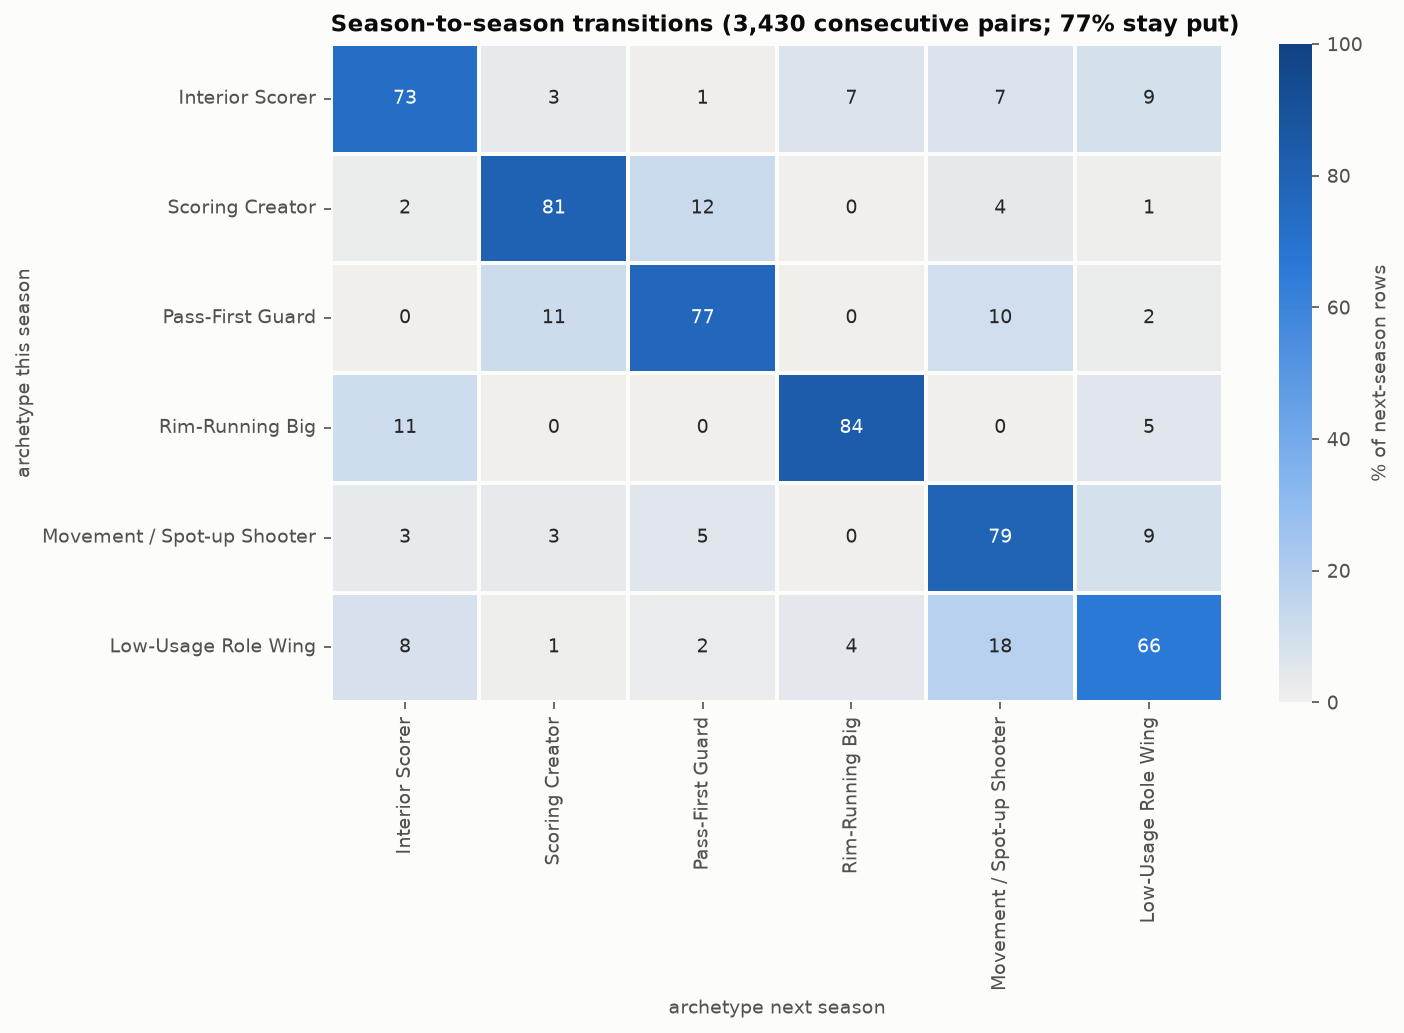

Values plotted in this chart, from the file beside it:
archetype, Interior Scorer, Scoring Creator, Pass-First Guard, Rim-Running Big, Movement / Spot-up Shooter, Low-Usage Role Wing
Interior Scorer, 0.732, 0.032, 0.006, 0.07, 0.072, 0.089
Scoring Creator, 0.019, 0.808, 0.122, 0.0, 0.039, 0.012
Pass-First Guard, 0.004, 0.112, 0.769, 0.0, 0.099, 0.016
Rim-Running Big, 0.109, 0.0, 0.0, 0.838, 0.0, 0.052
Movement / Spot-up Shooter, 0.032, 0.035, 0.053, 0.0, 0.791, 0.088
Low-Usage Role Wing, 0.083, 0.01, 0.024, 0.042, 0.177, 0.663
